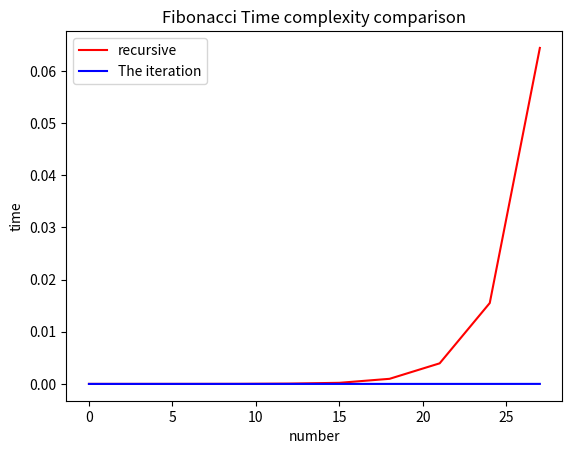

The script that saved this image:
import time
import numpy as np
import matplotlib.pyplot as plt

#递归算法
def Fib(n):
    if n == 0:
        return 0
    if n == 1:
        return 1
    return Fib(n - 1) + Fib(n - 2)

#递归时间记录
def function_Fib_Recursion(n):
    startTime = time.time()
    Fib(n)
    endTime = time.time()
    return endTime - startTime

#迭代算法时间记录
def function_Fib(n):
    startTime = time.time()
    a = 0
    b = 1
    for i in range(n):
        a, b = b, a+b
    endTime = time.time()
    return endTime - startTime

result_list_recursion = []
result_list = []

#记录0-30次的时间
for i in np.arange(0, 30, 3):
    user_time_recursion = function_Fib_Recursion(i)
    user_time = function_Fib(i)
    result_list_recursion.append([i, user_time_recursion])
    result_list.append([i, user_time])


# result_list_recursion
# result_list

#图像相关配置
result_list_array = np.array(result_list_recursion)
result_list_array1 = np.array(result_list)
fig, ax = plt.subplots()
plt.plot(result_list_array[:, 0], result_list_array[:, 1], color='red',label='recursive')
plt.plot(result_list_array1[:, 0], result_list_array1[:, 1], color='blue',label='The iteration')
#ax.plot(result_list_array[:, 0], result_list_array[:, 1], color='red',label='recursive')
#ax.plot(result_list_array1[:, 0], result_list_array1[:, 1], color='blue',label='The iteration')
plt.legend()
plt.title('Fibonacci Time complexity comparison')
plt.xlabel('number')
plt.ylabel('time')
plt.show()

# plt.plot(result_list_array[:, 0], result_list_array[:, 1])